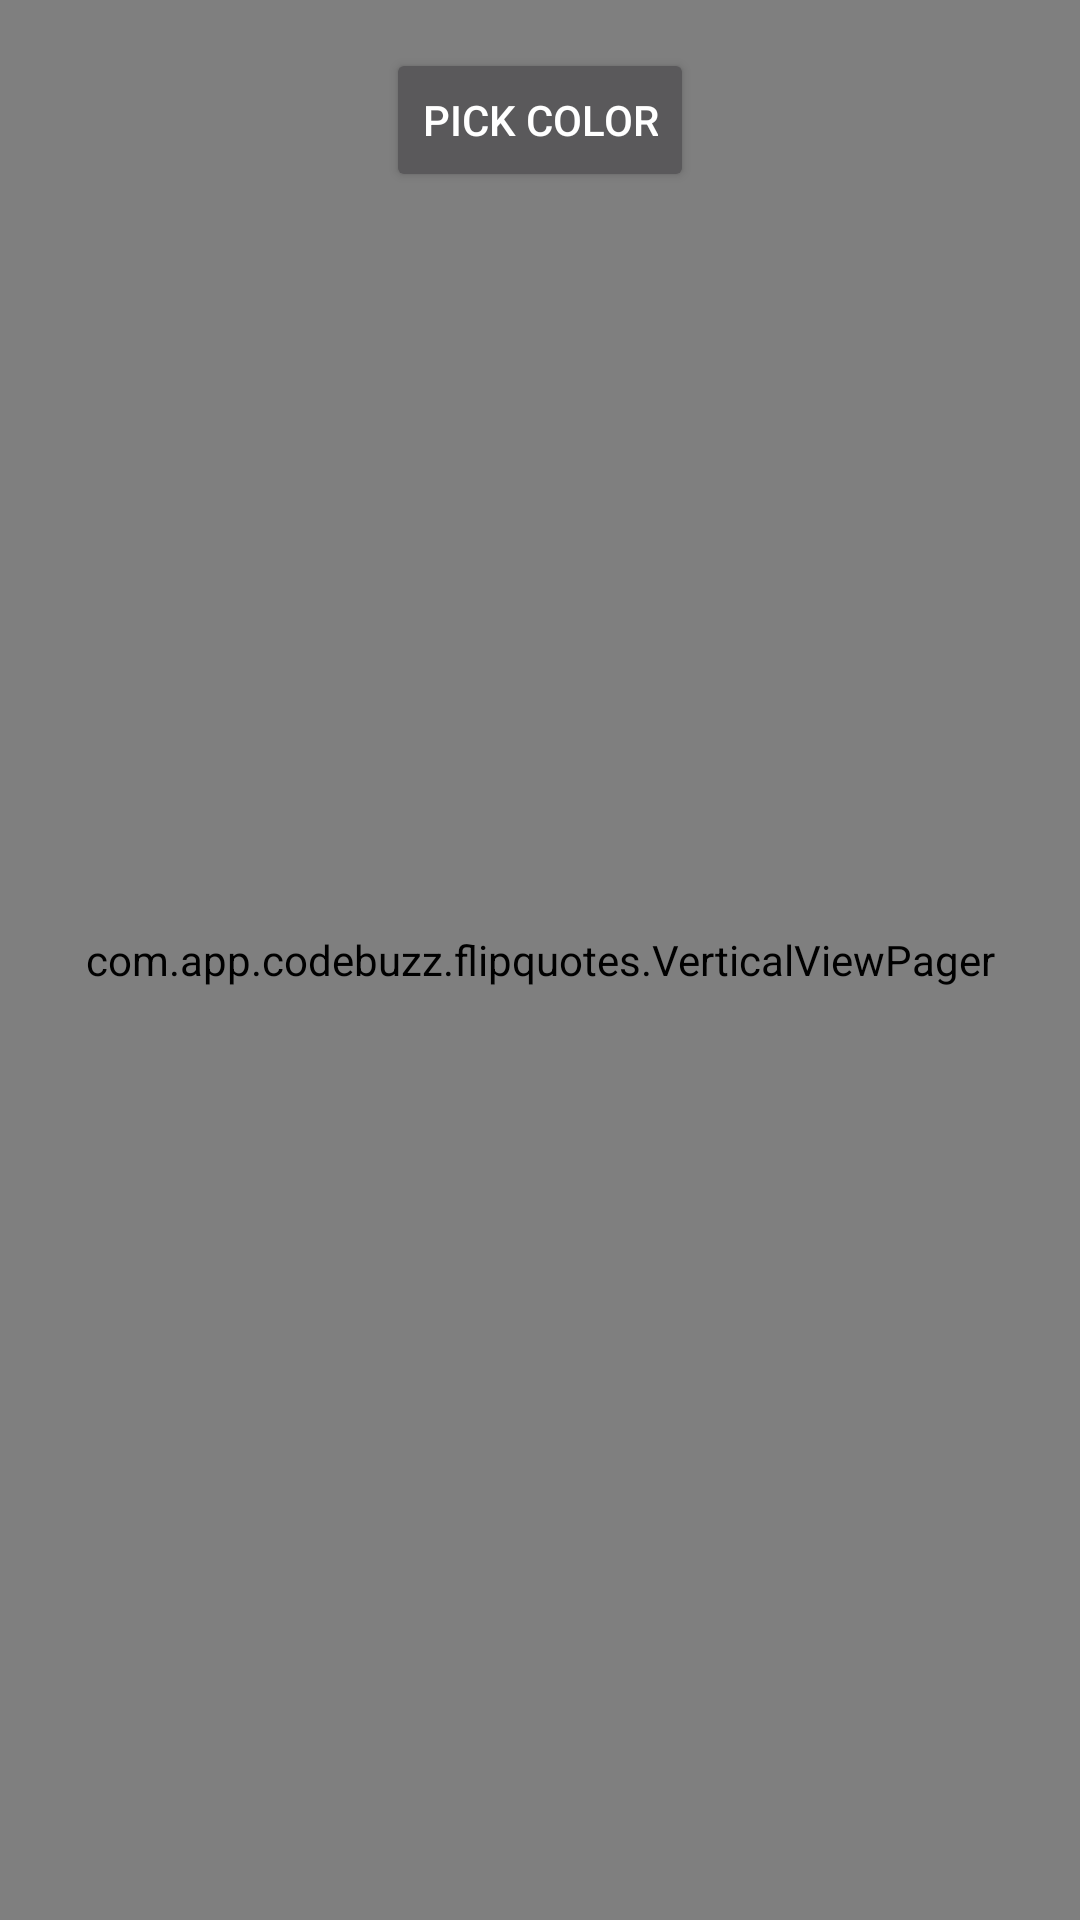

Android layout source for this screen:
<!-- AndroidManifest.xml: activity theme Theme.AppCompat.NoActionBar -->
<!-- res/layout/activity_main.xml -->
<RelativeLayout xmlns:android="http://schemas.android.com/apk/res/android"
    android:layout_width="match_parent"
    android:layout_height="match_parent"
    xmlns:app="http://schemas.android.com/apk/res-auto">

    <com.app.codebuzz.flipquotes.VerticalViewPager
        android:id="@+id/view_pager"
        android:layout_width="match_parent"
        android:layout_height="match_parent" />

    <androidx.cardview.widget.CardView
        android:id="@+id/card_view"
        android:layout_width="match_parent"
        android:layout_height="wrap_content"
        android:layout_margin="16dp"
        android:layout_alignParentBottom="true"
        android:layout_centerHorizontal="true"
        app:cardBackgroundColor="@color/default_card_color"
        app:cardCornerRadius="8dp"/>

        

    <Button
        android:id="@+id/color_picker_button"
        android:layout_width="wrap_content"
        android:layout_height="wrap_content"
        android:text="Pick Color"
        android:layout_alignParentTop="true"
        android:layout_centerHorizontal="true"
        android:layout_marginTop="16dp" />

</RelativeLayout>
<!-- resources referenced by this layout -->
<resources>

</resources>
